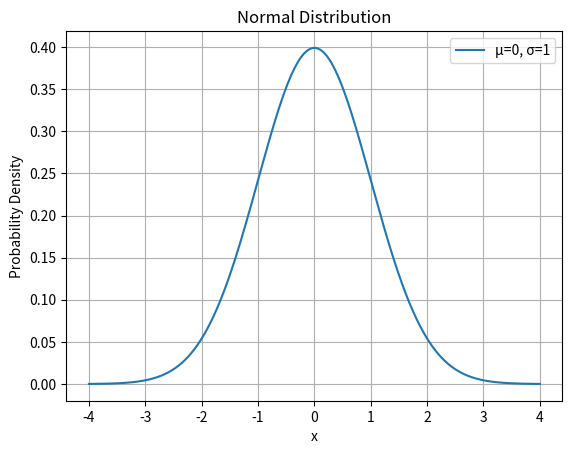

This chart was generated by the following Python code:
import numpy as np
import matplotlib.pyplot as plt

def plot_normal_distribution(mu, sigma):
    """
    繪製常態分佈的機率密度函數圖形

    :param mu: 平均值
    :param sigma: 標準差
    """
    # 定義 x 軸範圍
    x = np.linspace(mu - 4 * sigma, mu + 4 * sigma, 1000)
    # 計算機率密度函數
    pdf = (1 / (sigma * np.sqrt(2 * np.pi))) * np.exp(-0.5 * ((x - mu) / sigma) ** 2)
    
    # 繪製圖形
    plt.plot(x, pdf, label=f'μ={mu}, σ={sigma}')
    plt.title('Normal Distribution')
    plt.xlabel('x')
    plt.ylabel('Probability Density')
    plt.legend()
    plt.grid()
    plt.show()

# 測試函數
plot_normal_distribution(0, 1)  # 平均值 0，標準差 1